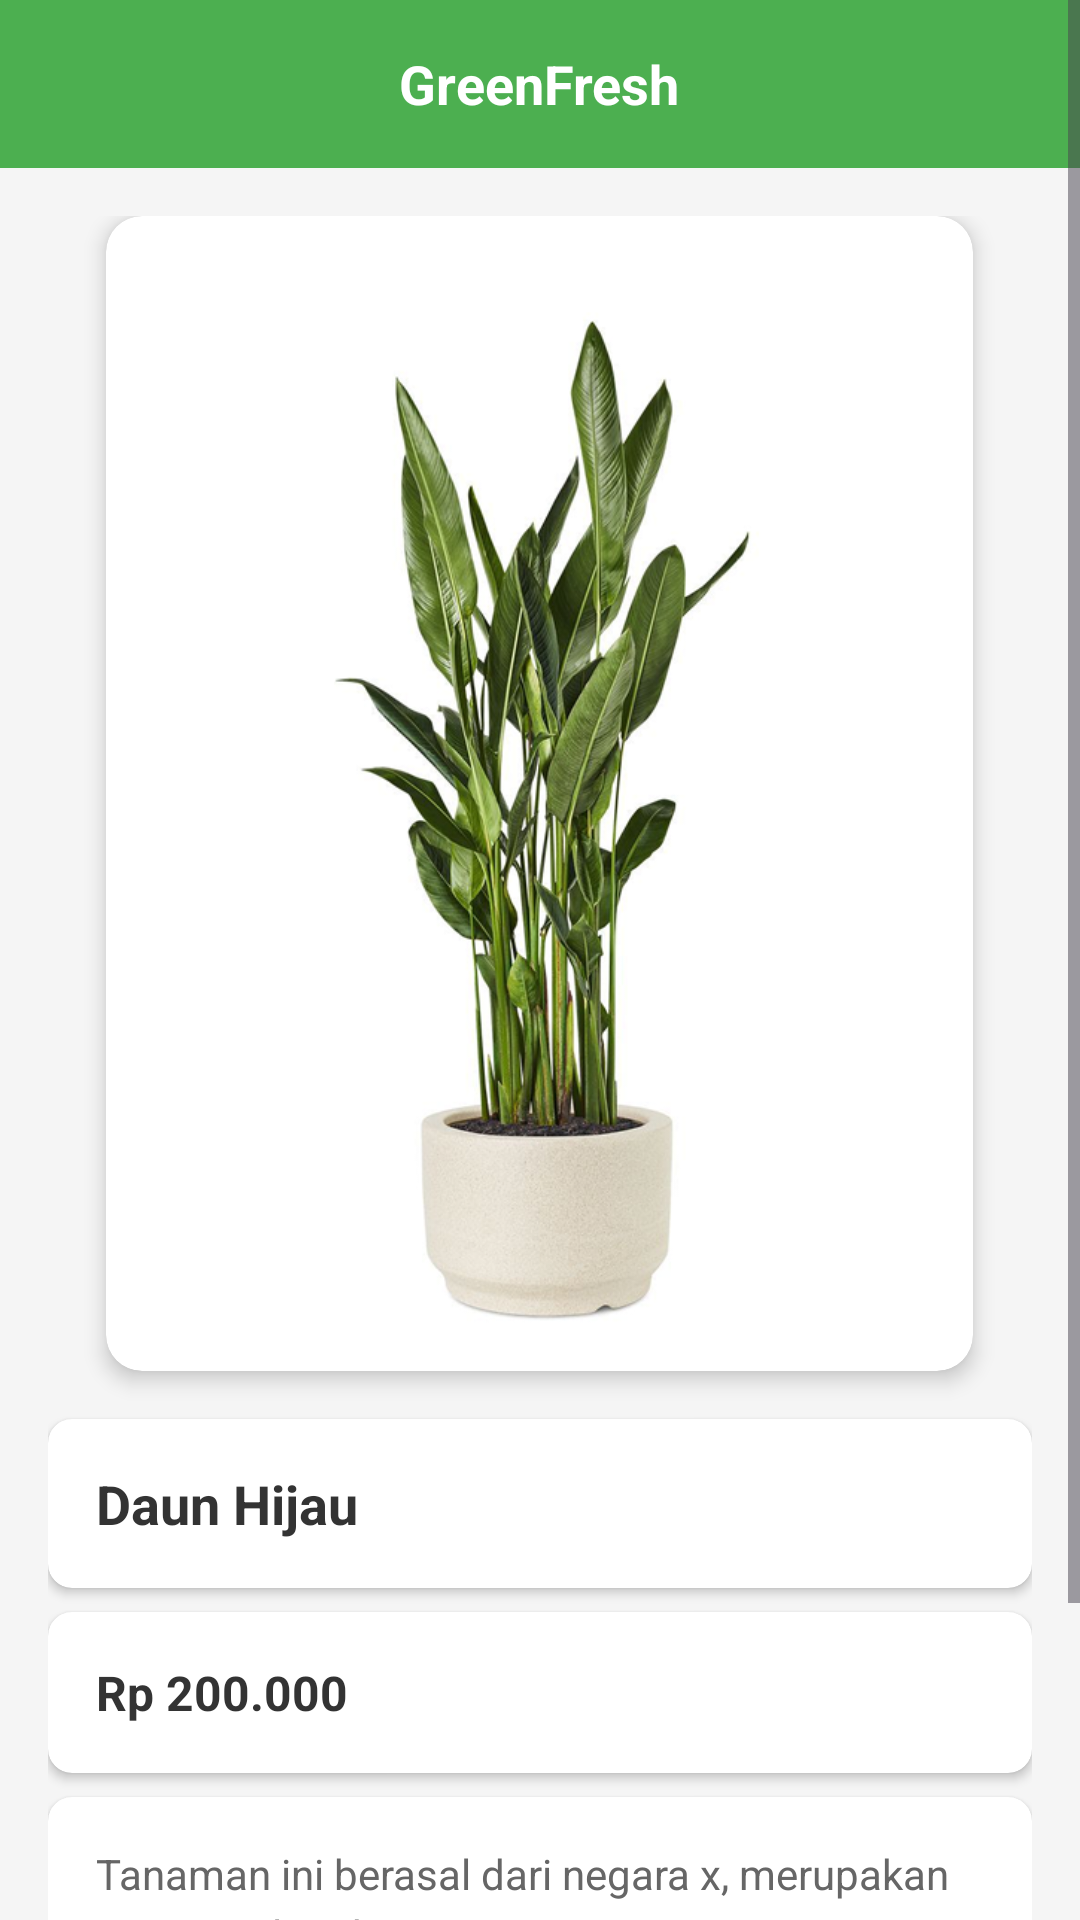

The Android layout XML behind this screen, and the referenced resources:
<!-- AndroidManifest.xml: application theme Theme.Pam_lastproject -->
<!-- res/layout/activity_plant_detail.xml -->
<?xml version="1.0" encoding="utf-8"?>
<ScrollView xmlns:android="http://schemas.android.com/apk/res/android"
    xmlns:app="http://schemas.android.com/apk/res-auto"
    xmlns:tools="http://schemas.android.com/tools"
    android:layout_width="match_parent"
    android:layout_height="match_parent"
    android:fillViewport="true"
    android:background="#F5F5F5">

    <LinearLayout
        android:layout_width="match_parent"
        android:layout_height="wrap_content"
        android:orientation="vertical"
        tools:context=".PlantDetailActivity">

        
        <LinearLayout
            android:layout_width="match_parent"
            android:layout_height="56dp"
            android:background="#4CAF50"
            android:gravity="center"
            android:orientation="horizontal">

            <TextView
                android:layout_width="wrap_content"
                android:layout_height="wrap_content"
                android:text="GreenFresh"
                android:textColor="#FFFFFF"
                android:textSize="18sp"
                android:textStyle="bold" />

        </LinearLayout>

        
        <LinearLayout
            android:layout_width="match_parent"
            android:layout_height="wrap_content"
            android:orientation="vertical"
            android:padding="16dp">

            
            <androidx.cardview.widget.CardView
                android:layout_width="289dp"
                android:layout_height="385dp"
                app:cardCornerRadius="12dp"
                app:cardElevation="4dp"
                android:layout_gravity="center"
                android:layout_marginBottom="16dp">

                <LinearLayout
                    android:layout_width="match_parent"
                    android:layout_height="wrap_content"
                    android:orientation="vertical"
                    android:padding="16dp">

                    <ImageView
                        android:id="@+id/iv_detail_plant_image"
                        android:layout_width="220dp"
                        android:layout_height="373dp"
                        android:contentDescription="Gambar Detail Tanaman"
                        android:scaleType="centerInside"
                        android:layout_gravity="center"
                        android:src="@drawable/ic_plant" />

                    
                    <TextView
                        android:layout_width="wrap_content"
                        android:layout_height="wrap_content"
                        android:layout_gravity="center"
                        android:layout_marginTop="8dp"
                        android:background="#2196F3"
                        android:paddingHorizontal="12dp"
                        android:paddingVertical="4dp"
                        android:text="220.83 x 373.17"
                        android:textColor="#FFFFFF"
                        android:textSize="12sp" />

                </LinearLayout>

            </androidx.cardview.widget.CardView>

            
            <androidx.cardview.widget.CardView
                android:layout_width="match_parent"
                android:layout_height="wrap_content"
                app:cardCornerRadius="8dp"
                app:cardElevation="2dp"
                android:layout_marginBottom="8dp">

                <TextView
                    android:id="@+id/tv_detail_plant_name"
                    android:layout_width="match_parent"
                    android:layout_height="wrap_content"
                    android:padding="16dp"
                    android:text="Daun Hijau"
                    android:textColor="#333333"
                    android:textSize="18sp"
                    android:textStyle="bold"
                    tools:text="Daun Hijau" />

            </androidx.cardview.widget.CardView>

            
            <androidx.cardview.widget.CardView
                android:layout_width="match_parent"
                android:layout_height="wrap_content"
                app:cardCornerRadius="8dp"
                app:cardElevation="2dp"
                android:layout_marginBottom="8dp">

                <TextView
                    android:id="@+id/tv_detail_plant_price"
                    android:layout_width="match_parent"
                    android:layout_height="wrap_content"
                    android:padding="16dp"
                    android:text="Rp 200.000"
                    android:textColor="#333333"
                    android:textSize="16sp"
                    android:textStyle="bold"
                    tools:text="Rp 200.000" />

            </androidx.cardview.widget.CardView>

            
            <androidx.cardview.widget.CardView
                android:layout_width="match_parent"
                android:layout_height="wrap_content"
                app:cardCornerRadius="8dp"
                app:cardElevation="2dp"
                android:layout_marginBottom="24dp">

                <TextView
                    android:id="@+id/tv_detail_plant_description"
                    android:layout_width="match_parent"
                    android:layout_height="wrap_content"
                    android:padding="16dp"
                    android:text="Tanaman ini berasal dari negara x, merupakan tanaman langka"
                    android:textColor="#666666"
                    android:textSize="14sp"
                    android:lineSpacingExtra="4dp"
                    tools:text="Tanaman ini berasal dari negara x, merupakan tanaman langka" />

            </androidx.cardview.widget.CardView>

            
            <Button
                android:id="@+id/btn_update"
                android:layout_width="match_parent"
                android:layout_height="56dp"
                android:backgroundTint="#4CAF50"
                android:text="Update"
                android:textColor="#FFFFFF"
                android:textSize="16sp"
                android:textStyle="bold"
                app:cornerRadius="8dp" />

        </LinearLayout>

    </LinearLayout>

</ScrollView>
<!-- resources referenced by this layout -->
<resources>
  <!-- drawable ic_plant: png bitmap (drawable, 225505 bytes) -->
  <style name="Theme.Pam_lastproject" parent="Base.Theme.Pam_lastproject" />
  <style name="Base.Theme.Pam_lastproject" parent="Theme.Material3.DayNight.NoActionBar">
          
          
      </style>
</resources>
